Run: headless pygame with SDL's dummy video driver; simulated clock (each Clock.tick advances the game by its frame time, no real sleeping); random seed 0; keys injected as events and as key.get_pressed() state; no mouse input.
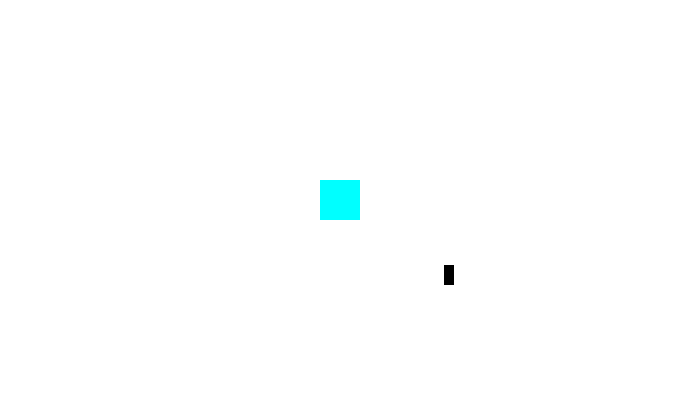
Frame 1 of 4 · flips 1–60 · no input
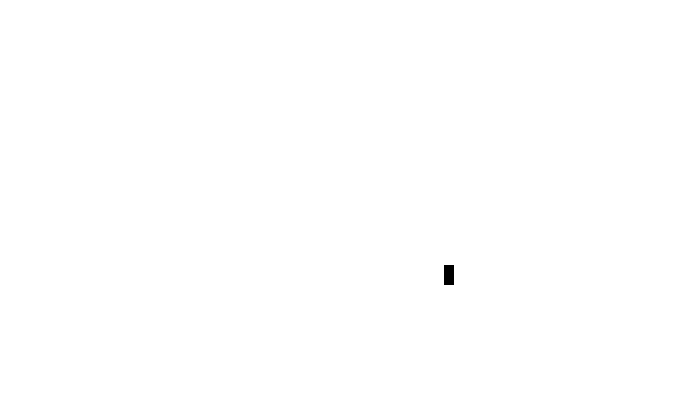
Frame 2 of 4 · flips 61–180 · tapped SPACE, RETURN · held RIGHT (→), D
Frame 3 of 4 · flips 181–300 · held DOWN (↓), S · screen unchanged from frame 2, image omitted
Frame 4 of 4 · flips 301–420 · held LEFT (←), A, UP (↑), W · screen unchanged from frame 3, image omitted

The pygame program that drew these frames:

import pygame as py
from pygame.locals import *
from random import randint

#CORES
WHITE = (255,255,255)
BLACK = (0,0,0)
CYAN = (0,255,255)
RED = (0,0,0)

#TELA
width = 680
height = 400
screen = py.display.set_mode((width, height))
py.display.set_caption('O JOGO')

#SQUARE
sqr_side = 40
sqr_x = (width/2) - (sqr_side/2)
sqr_y = (height/2) - (sqr_side/2)
square = py.Rect(sqr_x, sqr_y, sqr_side, sqr_side)

#RECTANGULE
rct_width = 10
rct_height = 20
rct_x = randint(50, width - 50)
rct_y = randint(50, height - 50)
rectangule = py.Rect(rct_x, rct_y, rct_width, rct_height)

#CONFIGURATIONS
clock = py.time.Clock()
running = True

while running:
    clock.tick(30)
    screen.fill(WHITE)
    
    event = py.event.poll()
    if event.type == QUIT:
        running = False
    
    if py.key.get_pressed()[K_a]:
        py.Rect.move_ip(square, -10, 0)
    elif py.key.get_pressed()[K_d]:
        py.Rect.move_ip(square, 10, 0)
    elif py.key.get_pressed()[K_s]:
        py.Rect.move_ip(square, 0, 10)
    elif py.key.get_pressed()[K_w]:
        py.Rect.move_ip(square, 0, -10)
    
    if sqr_x >= width:
        py.Rect.move_ip(square, 0, 0)
    elif sqr_x <= -sqr_side:
        py.Rect.move_ip(square, width - sqr_side, 0)
    elif sqr_y >= height:
        py.Rect.move_ip(square, 0, 0)
    elif sqr_y <= -sqr_side:
        py.Rect.move_ip(square, 0, width - sqr_side)
    
    if square.colliderect(rectangule):
        rct_x = randint(50, width - 50)
        rct_y = randint(50, height - 50)
        py.Rect.move_ip(rectangule, rct_x, rct_y)

    sqr_image = py.draw.rect(screen, CYAN, square)
    rct_image = py.draw.rect(screen, RED, rectangule)
    
    py.display.update()



    
